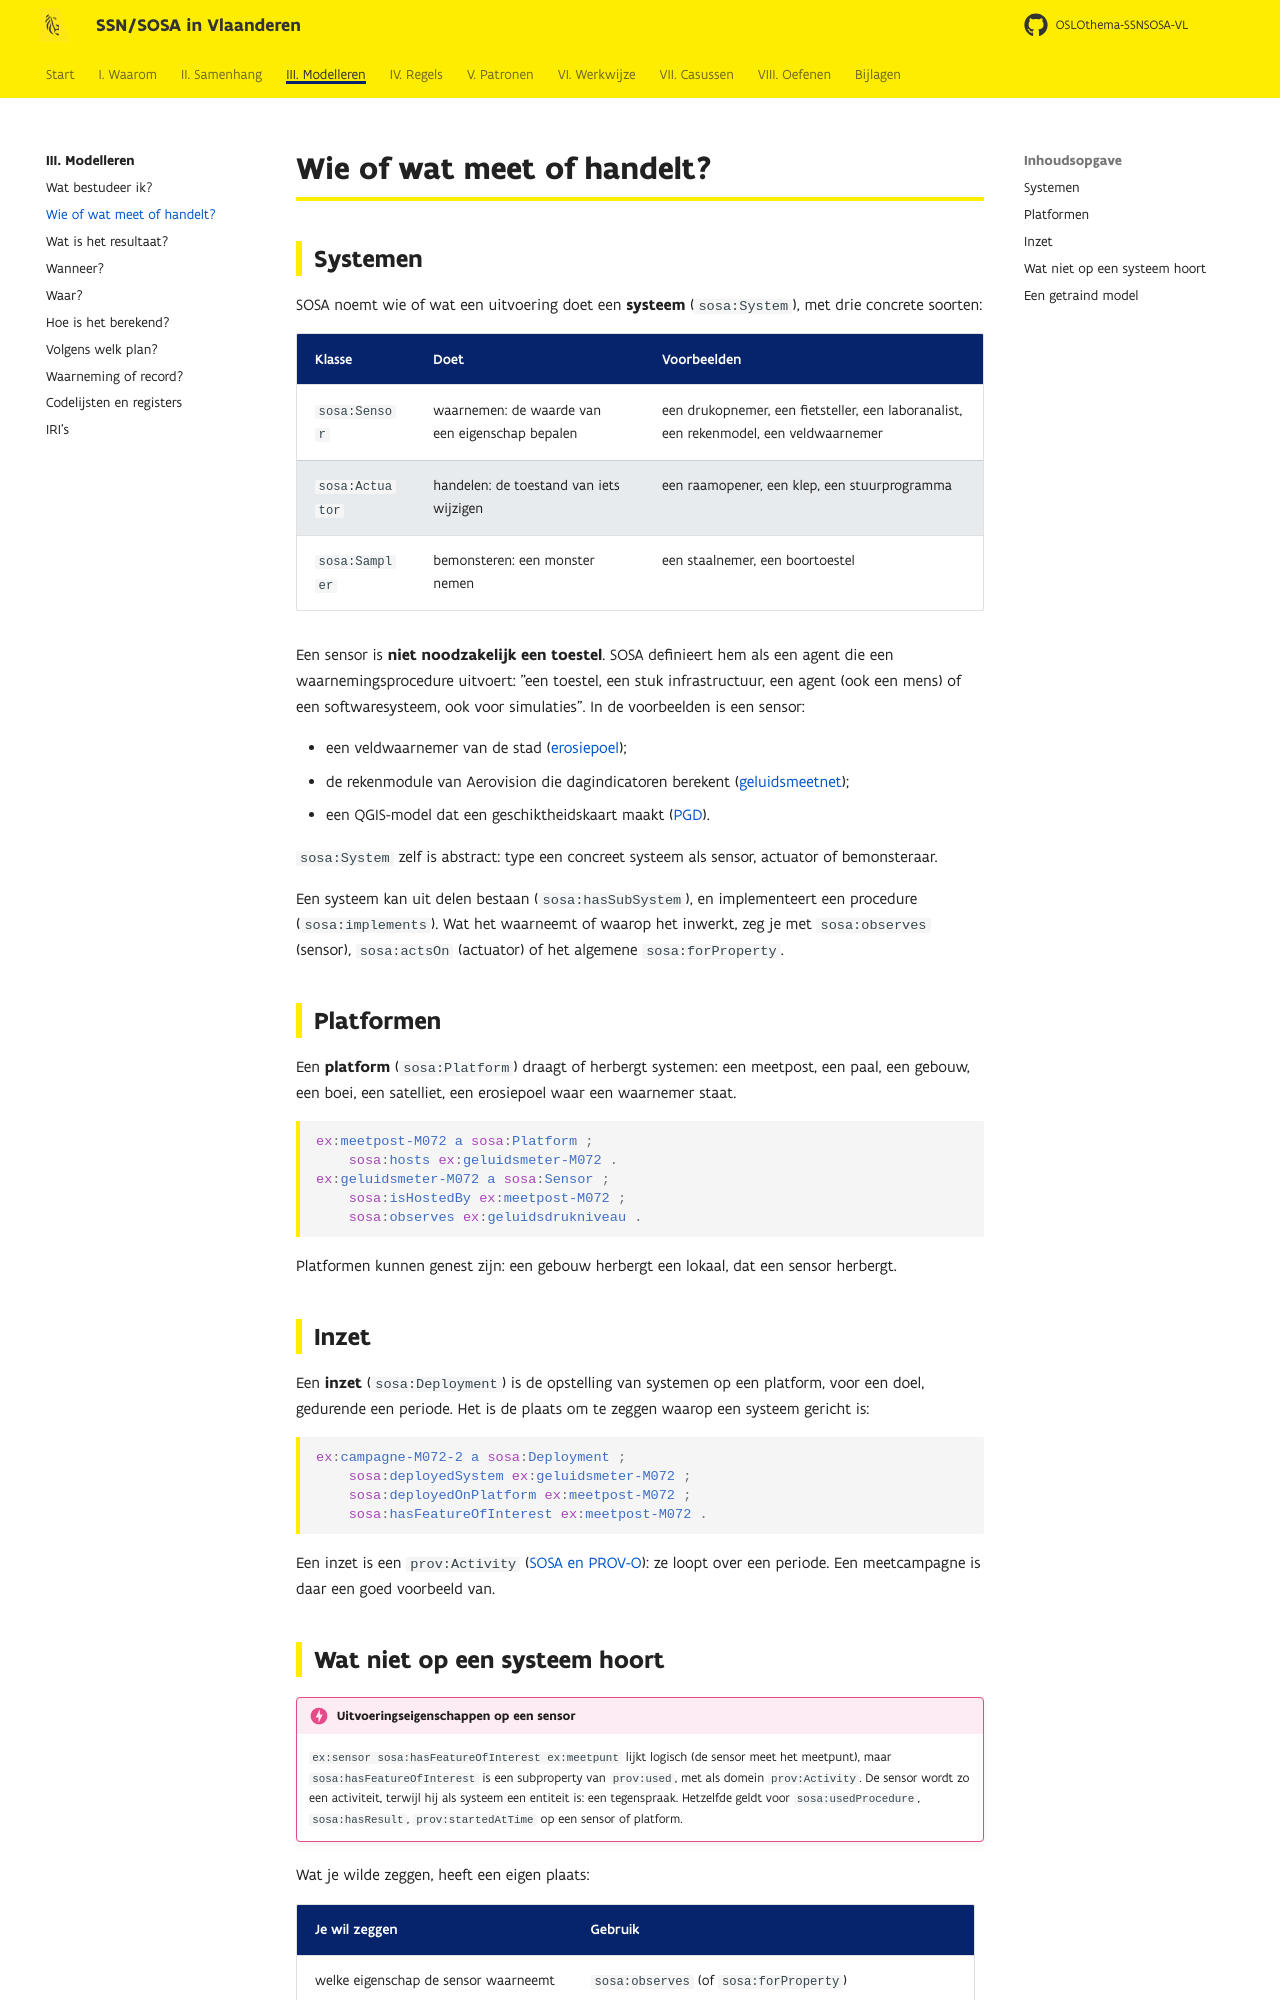

repository: Informatievlaanderen/OSLOthema-SSNSOSA-VL · page: modelleren/systemen/index.html · generator: mkdocs

# Wie of wat meet of handelt?

## Systemen

SOSA noemt wie of wat een uitvoering doet een **systeem** (`sosa:System`), met drie concrete
soorten:

| Klasse | Doet | Voorbeelden |
|---|---|---|
| `sosa:Sensor` | waarnemen: de waarde van een eigenschap bepalen | een drukopnemer, een fietsteller, een laboranalist, een rekenmodel, een veldwaarnemer |
| `sosa:Actuator` | handelen: de toestand van iets wijzigen | een raamopener, een klep, een stuurprogramma |
| `sosa:Sampler` | bemonsteren: een monster nemen | een staalnemer, een boortoestel |

Een sensor is **niet noodzakelijk een toestel**. SOSA definieert hem als een agent die een
waarnemingsprocedure uitvoert: "een toestel, een stuk infrastructuur, een agent (ook een mens) of
een softwaresysteem, ook voor simulaties". In de voorbeelden is een sensor:

- een veldwaarnemer van de stad ([erosiepoel](../casussen/erosiepoel.md));
- de rekenmodule van Aerovision die dagindicatoren berekent ([geluidsmeetnet](../casussen/geluidsmeetnet.md));
- een QGIS-model dat een geschiktheidskaart maakt ([PGD](../casussen/pgd.md)).

`sosa:System` zelf is abstract: type een concreet systeem als sensor, actuator of bemonsteraar.

Een systeem kan uit delen bestaan (`sosa:hasSubSystem`), en implementeert een procedure
(`sosa:implements`). Wat het waarneemt of waarop het inwerkt, zeg je met `sosa:observes`
(sensor), `sosa:actsOn` (actuator) of het algemene `sosa:forProperty`.

## Platformen

Een **platform** (`sosa:Platform`) draagt of herbergt systemen: een meetpost, een paal, een
gebouw, een boei, een satelliet, een erosiepoel waar een waarnemer staat.

```turtle
ex:meetpost-M072 a sosa:Platform ;
    sosa:hosts ex:geluidsmeter-M072 .
ex:geluidsmeter-M072 a sosa:Sensor ;
    sosa:isHostedBy ex:meetpost-M072 ;
    sosa:observes ex:geluidsdrukniveau .
```

Platformen kunnen genest zijn: een gebouw herbergt een lokaal, dat een sensor herbergt.

## Inzet

Een **inzet** (`sosa:Deployment`) is de opstelling van systemen op een platform, voor een doel,
gedurende een periode. Het is de plaats om te zeggen waarop een systeem gericht is:

```turtle
ex:campagne-M072-2 a sosa:Deployment ;
    sosa:deployedSystem ex:geluidsmeter-M072 ;
    sosa:deployedOnPlatform ex:meetpost-M072 ;
    sosa:hasFeatureOfInterest ex:meetpost-M072 .
```

Een inzet is een `prov:Activity` ([SOSA en PROV-O](../samenhang/sosa-prov.md)): ze loopt over een
periode. Een meetcampagne is daar een goed voorbeeld van.
